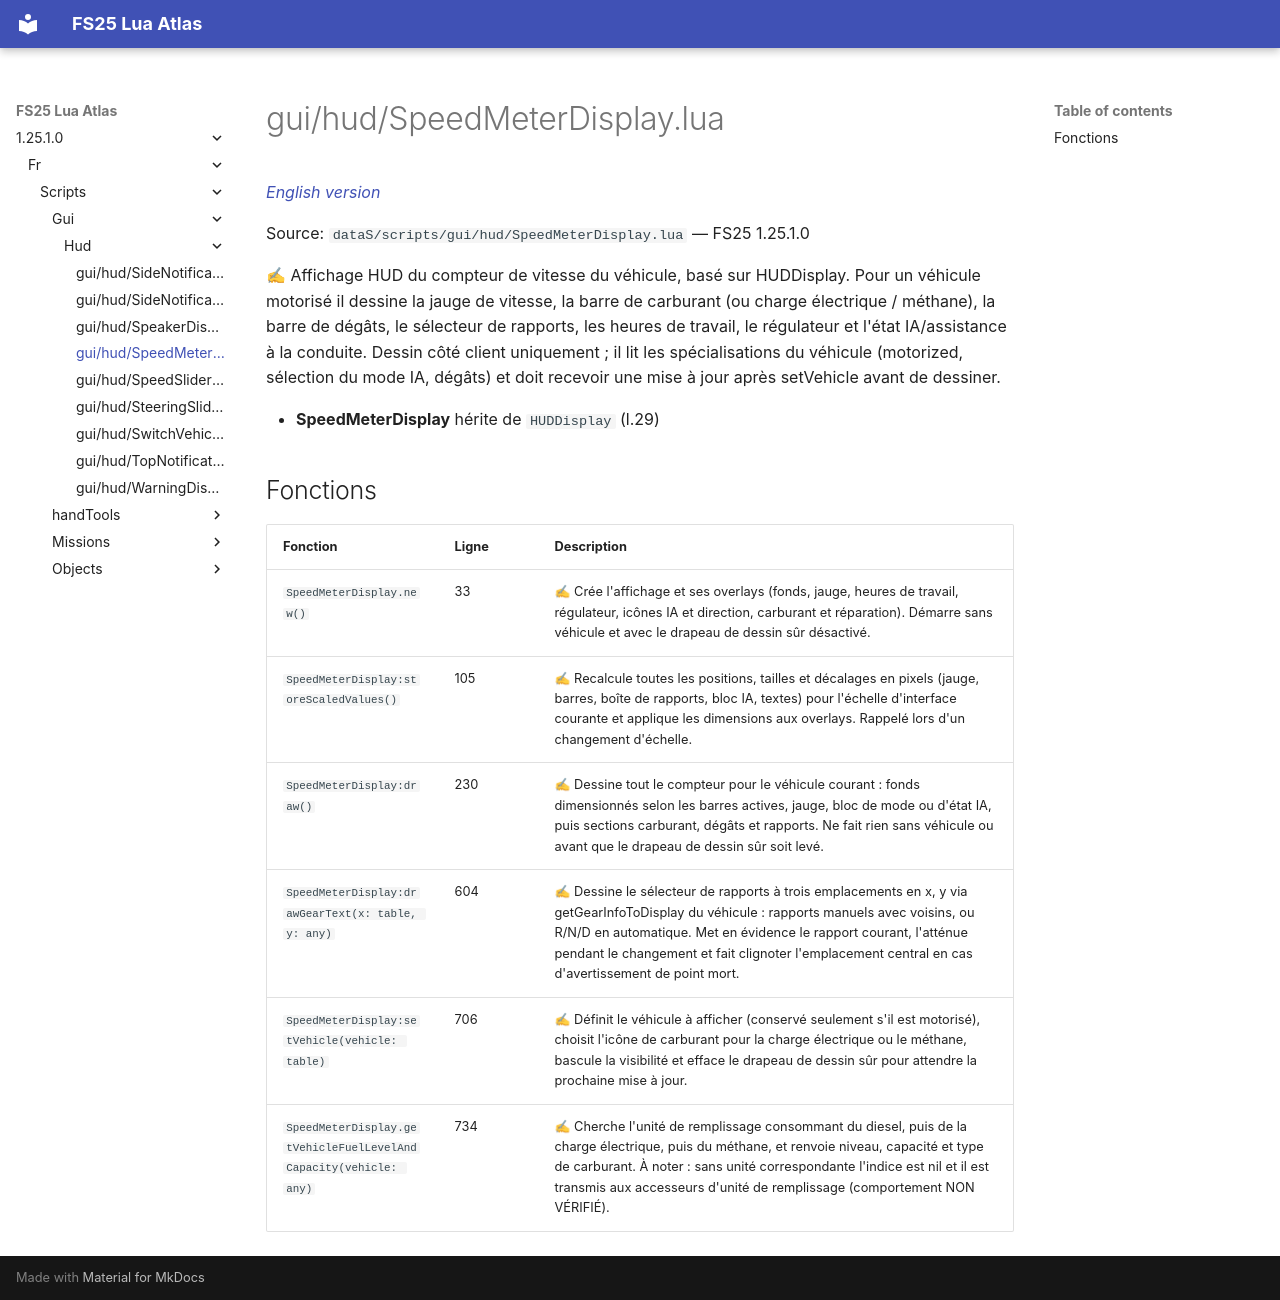

repository: Tim0219800/fs25-lua-atlas · page: 1.25.1.0/fr/scripts/gui/hud/SpeedMeterDisplay.html · generator: mkdocs

# gui/hud/SpeedMeterDisplay.lua

*[English version](../../../../scripts/gui/hud/SpeedMeterDisplay.md)*

Source: `dataS/scripts/gui/hud/SpeedMeterDisplay.lua` — FS25 1.25.1.0

✍ Affichage HUD du compteur de vitesse du véhicule, basé sur HUDDisplay. Pour un véhicule motorisé il dessine la jauge de vitesse, la barre de carburant (ou charge électrique / méthane), la barre de dégâts, le sélecteur de rapports, les heures de travail, le régulateur et l'état IA/assistance à la conduite. Dessin côté client uniquement ; il lit les spécialisations du véhicule (motorized, sélection du mode IA, dégâts) et doit recevoir une mise à jour après setVehicle avant de dessiner.

- **SpeedMeterDisplay** hérite de `HUDDisplay` (l.29)

## Fonctions

| Fonction | Ligne | Description |
|---|---|---|
| `SpeedMeterDisplay.new()` | 33 | ✍ Crée l'affichage et ses overlays (fonds, jauge, heures de travail, régulateur, icônes IA et direction, carburant et réparation). Démarre sans véhicule et avec le drapeau de dessin sûr désactivé. |
| `SpeedMeterDisplay:storeScaledValues()` | 105 | ✍ Recalcule toutes les positions, tailles et décalages en pixels (jauge, barres, boîte de rapports, bloc IA, textes) pour l'échelle d'interface courante et applique les dimensions aux overlays. Rappelé lors d'un changement d'échelle. |
| `SpeedMeterDisplay:draw()` | 230 | ✍ Dessine tout le compteur pour le véhicule courant : fonds dimensionnés selon les barres actives, jauge, bloc de mode ou d'état IA, puis sections carburant, dégâts et rapports. Ne fait rien sans véhicule ou avant que le drapeau de dessin sûr soit levé. |
| `SpeedMeterDisplay:drawGearText(x: table, y: any)` | 604 | ✍ Dessine le sélecteur de rapports à trois emplacements en x, y via getGearInfoToDisplay du véhicule : rapports manuels avec voisins, ou R/N/D en automatique. Met en évidence le rapport courant, l'atténue pendant le changement et fait clignoter l'emplacement central en cas d'avertissement de point mort. |
| `SpeedMeterDisplay:setVehicle(vehicle: table)` | 706 | ✍ Définit le véhicule à afficher (conservé seulement s'il est motorisé), choisit l'icône de carburant pour la charge électrique ou le méthane, bascule la visibilité et efface le drapeau de dessin sûr pour attendre la prochaine mise à jour. |
| `SpeedMeterDisplay.getVehicleFuelLevelAndCapacity(vehicle: any)` | 734 | ✍ Cherche l'unité de remplissage consommant du diesel, puis de la charge électrique, puis du méthane, et renvoie niveau, capacité et type de carburant. À noter : sans unité correspondante l'indice est nil et il est transmis aux accesseurs d'unité de remplissage (comportement NON VÉRIFIÉ). |
